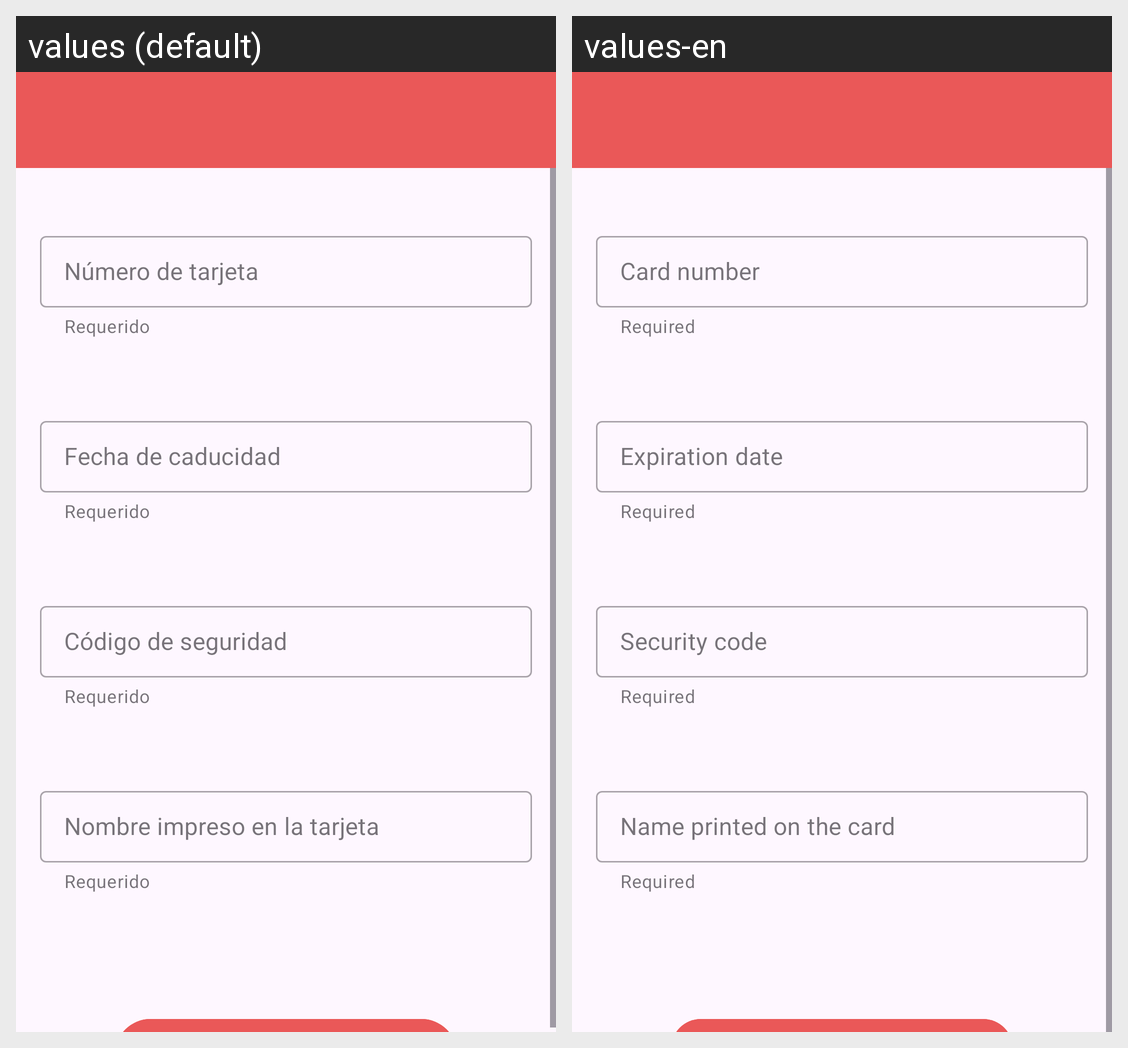

Translations of the strings shown on this Android screen, per locale in the grid:
Android screen res/layout/activity_card.xml rendered under 2 locales, left to right: values (default), values-en. Device: Nexus 5 (rendered at 1080×1920; each locale shown at half size, 540×960, under a caption strip naming it); theme Theme.SneakerCity.
Strings drawn on this screen, with the default value and each locale's value (text and hints the layout hard-codes, and strings that could not be matched under every locale, appear in the picture but are not listed):

card_number_message
  values: Número de tarjeta
  values-en: Card number

required_message
  values: Requerido
  values-en: Required

expiration_date_message
  values: Fecha de caducidad
  values-en: Expiration date

security_code_message
  values: Código de seguridad
  values-en: Security code

name_print_card_message
  values: Nombre impreso en la tarjeta
  values-en: Name printed on the card
